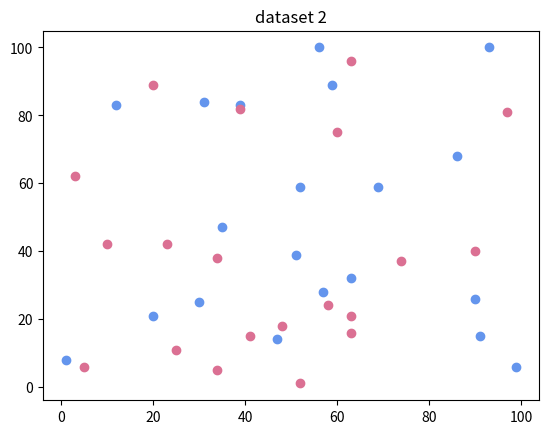

The script that saved this image:
import numpy as np, random
from matplotlib import pyplot as plt

#dataset 1 
x1 = []
y1 = []

#dataset 2
x2 = []
y2 = []

#vytvoření datasetů s random hodnotami
for i in range(20):
    x1.append(random.randint(0,100))
    y1.append(random.randint(0,100))
    x2.append(random.randint(0,100))
    y2.append(random.randint(0,100))

#kovariační matice
matice_1 = np.cov(np.asarray([x1, y1]))
matice_2 = np.cov(np.asarray([x2, y2]))

#vlastní čísla a vektory
vl_cisla1, vl_vektor1 = np.linalg.eig(matice_1)
vl_cisla2, vl_vektor2 = np.linalg.eig(matice_2)

#výpočet variability 
variabilita_1 = (vl_cisla1[1] / (vl_cisla1[1] + vl_cisla1[0]) * 100)
variabilita_2 = (vl_cisla2[1] / (vl_cisla2[1] + vl_cisla2[0]) * 100)

print("DATASET 1:")
print(f"x: {x1}")
print(f"y: {y1} \n")
print(f"Matice: \n {matice_1}")
print(f"Vlastní čísla: {vl_cisla1} \n")
print(f"Vlastní vektory: \n {vl_vektor1}")
print(f"Variabilita: {round(variabilita_1, 2)} % \n")

print("DATASET 2:")
print(f"x: {x2}")
print(f"y: {y2} \n")
print(f"Matice: \n {matice_2}")
print(f"Vlastní čísla: {vl_cisla2} \n")
print(f"Vlastní vektory: \n {vl_vektor2}")
print(f"Variabilita: {round(variabilita_2, 2)} % \n")

plt.scatter(x1, y1, c = "cornflowerblue")
plt.title("dataset 1")
plt.show()

plt.scatter(x2, y2, c = "palevioletred")
plt.title("dataset 2")
plt.show()